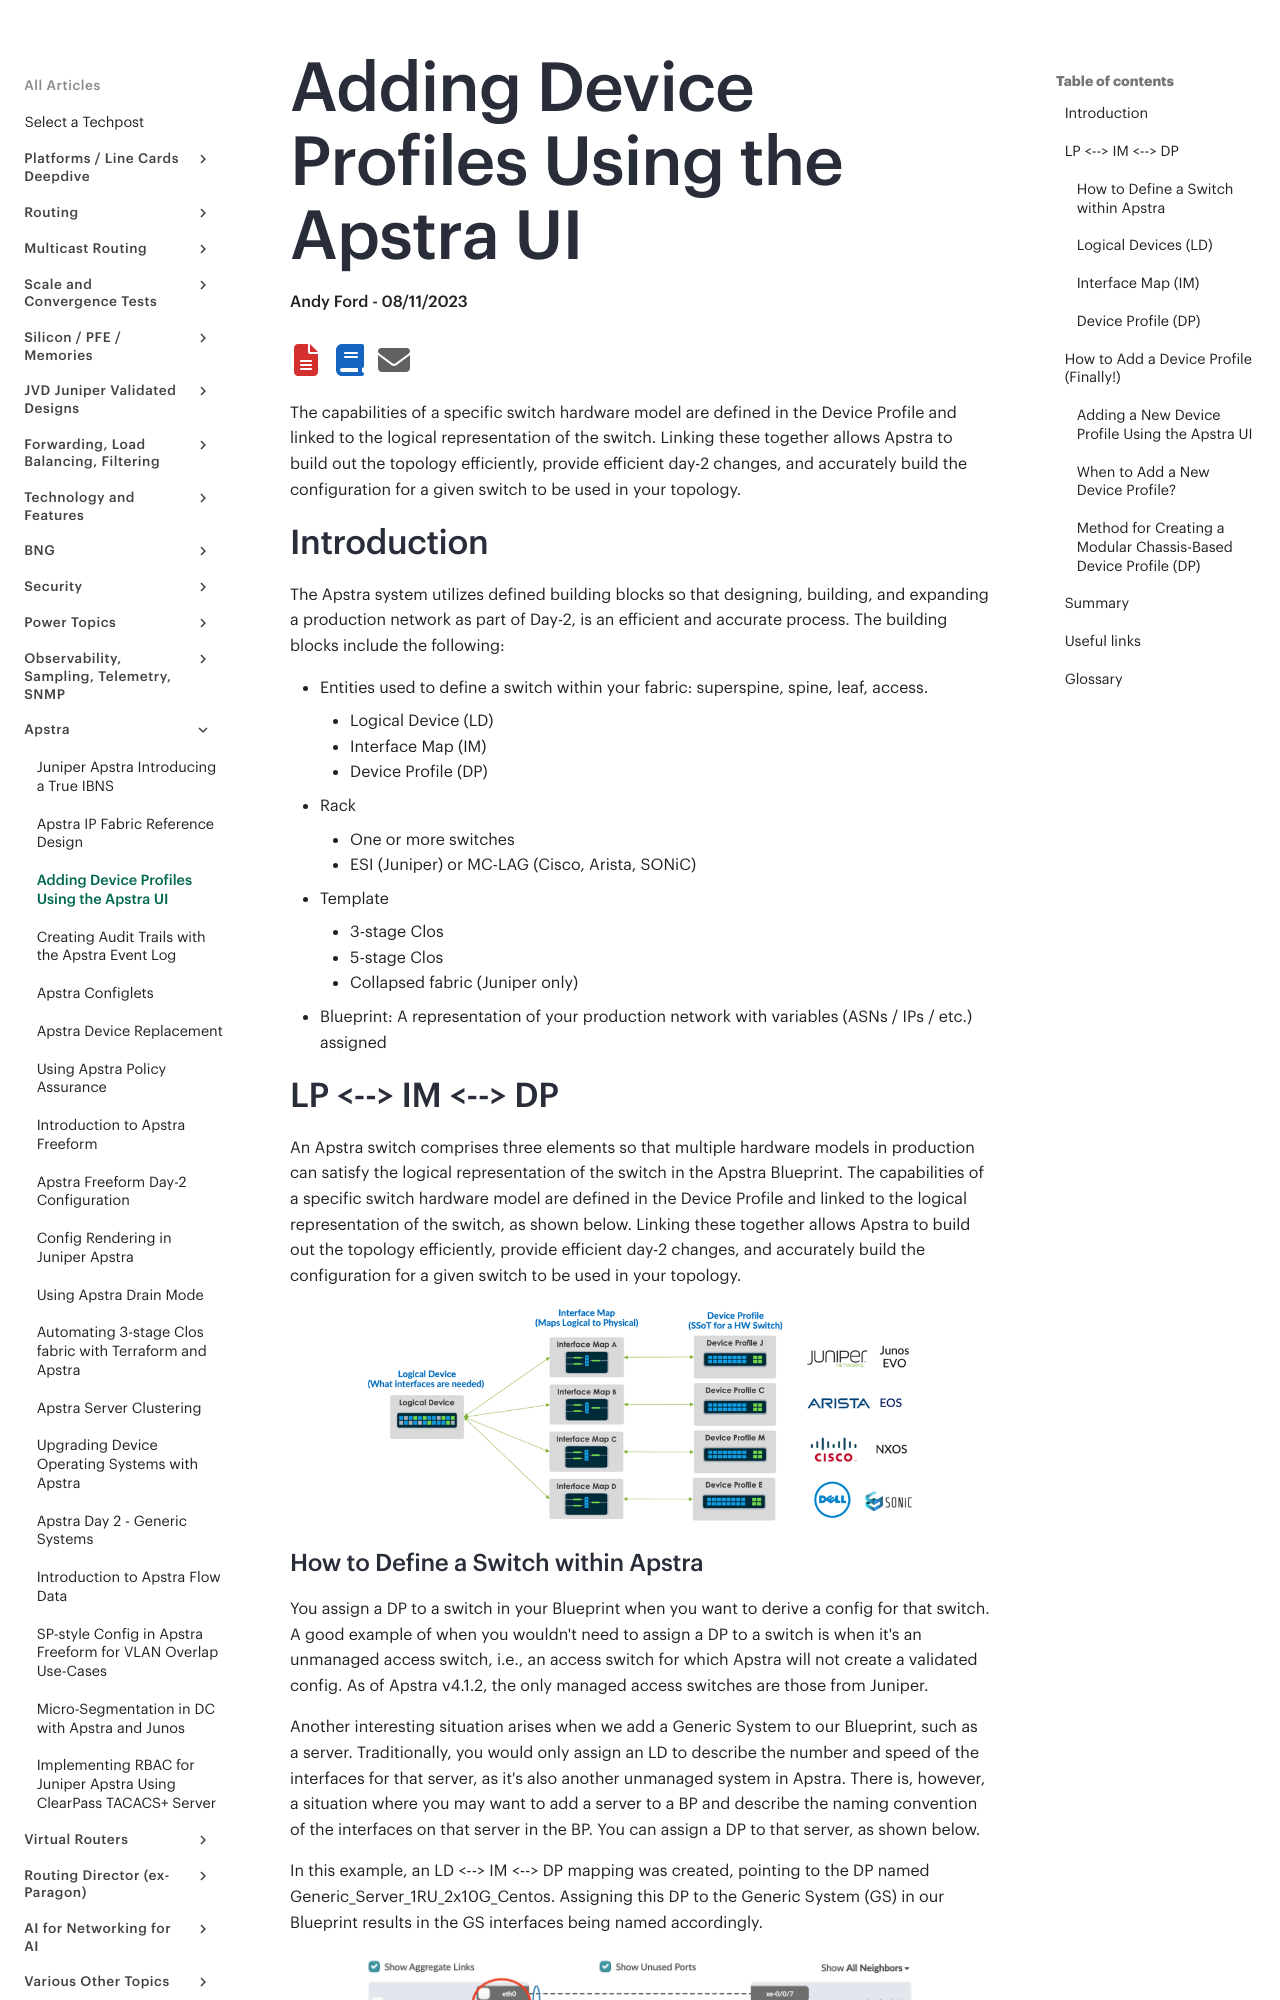

repository: Juniper/techpost · page: articles/adding-device-profiles-using-the-apstra-ui/article/index.html · generator: mkdocs

# Adding Device Profiles Using the Apstra UI

**Andy Ford - 08/11/2023**

The capabilities of a specific switch hardware model are defined in the Device Profile and linked to the logical representation of the switch. Linking these together allows Apstra to build out the topology efficiently, provide efficient day-2 changes, and accurately build the configuration for a given switch to be used in your topology.

## Introduction

The Apstra system utilizes defined building blocks so that designing, building, and expanding a production network as part of Day-2, is an efficient and accurate process. The building blocks include the following:

- Entities used to define a switch within your fabric: superspine, spine, leaf, access.
    - Logical Device (LD)
    - Interface Map (IM)
    - Device Profile (DP)
- Rack
    - One or more switches
    - ESI (Juniper) or MC-LAG (Cisco, Arista, SONiC)
- Template
    - 3-stage Clos
    - 5-stage Clos
    - Collapsed fabric (Juniper only)
- Blueprint: A representation of your production network with variables (ASNs / IPs / etc.) assigned

## LP <--> IM <--> DP

An Apstra switch comprises three elements so that multiple hardware models in production can satisfy the logical representation of the switch in the Apstra Blueprint. The capabilities of a specific switch hardware model are defined in the Device Profile and linked to the logical representation of the switch, as shown below. Linking these together allows Apstra to build out the topology efficiently, provide efficient day-2 changes, and accurately build the configuration for a given switch to be used in your topology.

![image](images/picture3.png)
